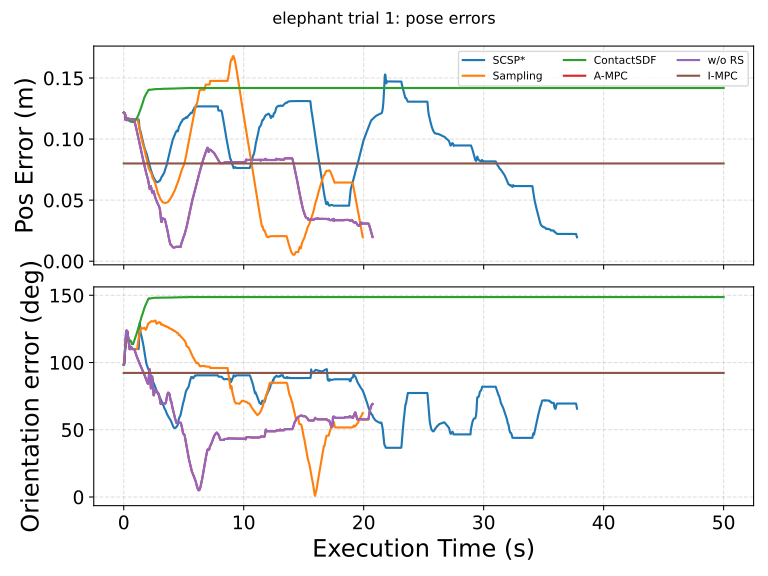

The file beside this chart, header and first rows:
execution_time_s, SCSP*_pos_error, SCSP*_ori_error_deg, Sampling_pos_error, Sampling_ori_error_deg, ContactSDF_pos_error, ContactSDF_ori_error_deg, A-MPC_pos_error, A-MPC_ori_error_deg, w/o RS_pos_error, w/o RS_ori_error_deg, I-MPC_pos_error, I-MPC_ori_error_deg
0.00000000, 0.1217, 98.34, 0.1217, 98.34, 0.1217, 98.34, 0.1217, 98.34, 0.1217, 98.34, 0.08005, 92.27
0.02, 0.1215, 98.35, 0.1215, 98.35, 0.1215, 98.35, 0.1215, 98.35, 0.1215, 98.35, 0.08005, 92.27
0.04, 0.1213, 99.5, 0.1213, 99.5, 0.1213, 99.5, 0.1213, 99.5, 0.1213, 99.5, 0.08005, 92.27
0.06, 0.1211, 101.5, 0.1211, 101.5, 0.1211, 101.5, 0.1211, 101.5, 0.1211, 101.5, 0.08005, 92.27
0.08, 0.1209, 104.4, 0.1209, 104.4, 0.1209, 104.4, 0.1209, 104.4, 0.1209, 104.4, 0.08005, 92.27
0.1, 0.1209, 108.5, 0.1209, 108.5, 0.1209, 108.5, 0.1209, 108.5, 0.1209, 108.5, 0.08005, 92.27
0.12, 0.1196, 111.1, 0.1196, 111.1, 0.1196, 111.1, 0.1196, 111.1, 0.1196, 111.1, 0.08005, 92.27
0.14, 0.1164, 111.2, 0.1164, 111.2, 0.1164, 111.2, 0.1164, 111.2, 0.1164, 111.2, 0.08005, 92.27
0.16, 0.1158, 114.2, 0.1158, 114.2, 0.1158, 114.2, 0.1158, 114.2, 0.1158, 114.2, 0.08005, 92.27
0.18, 0.1167, 118.8, 0.1167, 118.8, 0.1167, 118.8, 0.1167, 118.8, 0.1167, 118.8, 0.08005, 92.27
0.2, 0.1171, 122.7, 0.1171, 122.7, 0.1171, 122.7, 0.1171, 122.7, 0.1171, 122.7, 0.08005, 92.27
0.22, 0.1162, 123.3, 0.1162, 123.3, 0.1162, 123.3, 0.1162, 123.3, 0.1162, 123.3, 0.08005, 92.27
0.24, 0.1157, 123.7, 0.1157, 123.7, 0.1157, 123.7, 0.1157, 123.7, 0.1157, 123.7, 0.08005, 92.27
0.26, 0.1155, 123.7, 0.1155, 123.7, 0.1155, 123.7, 0.1155, 123.7, 0.1155, 123.7, 0.08005, 92.27
0.28, 0.1158, 123.4, 0.1158, 123.4, 0.1158, 123.4, 0.1158, 123.4, 0.1158, 123.4, 0.08005, 92.27
0.3, 0.1164, 122.9, 0.1164, 122.9, 0.1164, 122.9, 0.1164, 122.9, 0.1164, 122.9, 0.08005, 92.27
0.32, 0.117, 121.9, 0.117, 121.9, 0.117, 121.9, 0.117, 121.9, 0.117, 121.9, 0.08005, 92.27
0.34, 0.1168, 120.3, 0.1168, 120.3, 0.1168, 120.3, 0.1168, 120.3, 0.1168, 120.3, 0.08005, 92.27
0.36, 0.1167, 118.9, 0.1167, 118.9, 0.1167, 118.9, 0.1167, 118.9, 0.1167, 118.9, 0.08005, 92.27
0.38, 0.1166, 117.6, 0.1166, 117.6, 0.1166, 117.6, 0.1166, 117.6, 0.1166, 117.6, 0.08005, 92.27
0.4, 0.1163, 116.2, 0.1163, 116.2, 0.1159, 116.4, 0.1163, 116.2, 0.1163, 116.2, 0.08005, 92.27
0.42, 0.1162, 114.9, 0.1162, 114.9, 0.1154, 116.1, 0.1162, 114.9, 0.1162, 114.9, 0.08005, 92.27
0.44, 0.1161, 113.6, 0.1161, 113.6, 0.1151, 115.8, 0.1161, 113.6, 0.1161, 113.6, 0.08005, 92.27
0.46, 0.1161, 112.2, 0.1161, 112.2, 0.1149, 115.7, 0.1161, 112.2, 0.1161, 112.2, 0.08005, 92.27
0.48, 0.1161, 110.7, 0.1161, 110.7, 0.1147, 115.7, 0.1161, 110.7, 0.1161, 110.7, 0.08005, 92.27
0.5, 0.1164, 110, 0.1164, 110, 0.1146, 116.1, 0.1164, 110, 0.1164, 110, 0.08005, 92.27
0.52, 0.1165, 109.9, 0.1165, 109.9, 0.1146, 116.2, 0.1165, 109.9, 0.1165, 109.9, 0.08005, 92.27
0.54, 0.1162, 110, 0.1162, 110, 0.1144, 116.5, 0.1162, 110, 0.1162, 110, 0.08005, 92.27
0.56, 0.1161, 110.5, 0.1161, 110.5, 0.1144, 116.4, 0.1161, 110.5, 0.1161, 110.5, 0.08005, 92.27
0.58, 0.1161, 111, 0.1161, 111, 0.1144, 116.2, 0.1161, 111, 0.1161, 111, 0.08005, 92.27
0.6, 0.1161, 111.2, 0.1161, 111.2, 0.1143, 115.9, 0.1161, 111.2, 0.1161, 111.2, 0.08005, 92.27
0.62, 0.1161, 111.3, 0.1161, 111.3, 0.1143, 115.5, 0.1161, 111.3, 0.1161, 111.3, 0.08005, 92.27
0.64, 0.1161, 111.2, 0.1161, 111.2, 0.1142, 114.9, 0.1161, 111.2, 0.1161, 111.2, 0.08005, 92.27
0.66, 0.1161, 111, 0.1161, 111, 0.114, 114.1, 0.1161, 111, 0.1161, 111, 0.08005, 92.27
0.68, 0.1161, 110.6, 0.1161, 110.6, 0.114, 113.6, 0.1161, 110.6, 0.1161, 110.6, 0.08005, 92.27
0.7, 0.1161, 110, 0.1161, 110, 0.1139, 113.7, 0.1161, 110, 0.1161, 110, 0.08005, 92.27
0.72, 0.1161, 110, 0.1161, 110, 0.114, 114, 0.1161, 110, 0.1161, 110, 0.08005, 92.27
0.74, 0.1161, 110.1, 0.1161, 110.1, 0.114, 114.1, 0.1161, 110.1, 0.1161, 110.1, 0.08005, 92.27
0.76, 0.1161, 110.1, 0.1161, 110.1, 0.114, 114, 0.1161, 110.1, 0.1161, 110.1, 0.08005, 92.27
0.78, 0.1161, 110, 0.1161, 110, 0.1139, 113.7, 0.1161, 110, 0.1161, 110, 0.08005, 92.27
0.8, 0.1161, 110, 0.1161, 110, 0.114, 114.3, 0.1161, 110, 0.1161, 110, 0.08005, 92.27
0.82, 0.1161, 110, 0.1161, 110, 0.1141, 114.8, 0.1161, 110, 0.1161, 110, 0.08005, 92.27
0.84, 0.1161, 110, 0.1161, 110, 0.1142, 115.3, 0.1161, 110, 0.1161, 110, 0.08005, 92.27
0.86, 0.1161, 110, 0.1161, 110, 0.1144, 115.8, 0.1153, 110, 0.1153, 110, 0.08005, 92.27
0.88, 0.1161, 110, 0.1161, 110, 0.1145, 116.4, 0.1148, 109.8, 0.1148, 109.8, 0.08005, 92.27
0.9, 0.1161, 110, 0.1161, 110, 0.1147, 116.9, 0.114, 109.3, 0.114, 109.3, 0.08005, 92.27
0.92, 0.1161, 110, 0.1161, 110, 0.1149, 117.4, 0.1134, 108.9, 0.1134, 108.9, 0.08005, 92.27
0.94, 0.1161, 110, 0.1161, 110, 0.1151, 117.9, 0.1128, 108.4, 0.1128, 108.4, 0.08005, 92.27
0.96, 0.1161, 110, 0.1161, 110, 0.1153, 118.4, 0.1121, 107.9, 0.1121, 107.9, 0.08005, 92.27
0.98, 0.1161, 110, 0.1161, 110, 0.1155, 118.9, 0.1113, 107.2, 0.1113, 107.2, 0.08005, 92.27
1, 0.1161, 110, 0.1161, 110, 0.1158, 119.5, 0.1105, 106.7, 0.1105, 106.7, 0.08005, 92.27
1.02, 0.1161, 110, 0.1161, 110, 0.1161, 120, 0.1097, 106.1, 0.1097, 106.1, 0.08005, 92.27
1.04, 0.1161, 110, 0.1161, 110, 0.1163, 120.5, 0.1089, 105.6, 0.1089, 105.6, 0.08005, 92.27
1.06, 0.1161, 110, 0.1161, 110, 0.1167, 121, 0.1083, 105.1, 0.1083, 105.1, 0.08005, 92.27
1.08, 0.1161, 110, 0.1161, 110, 0.117, 121.6, 0.1075, 104.5, 0.1075, 104.5, 0.08005, 92.27
1.1, 0.1161, 110, 0.1161, 110, 0.1173, 122.1, 0.1065, 104, 0.1065, 104, 0.08005, 92.27
1.12, 0.1161, 110, 0.1161, 110, 0.1177, 122.7, 0.1057, 103.7, 0.1057, 103.7, 0.08005, 92.27
1.14, 0.1161, 110, 0.1159, 110.9, 0.1181, 123.2, 0.1047, 103.3, 0.1047, 103.3, 0.08005, 92.27
1.16, 0.1161, 110, 0.1157, 112.5, 0.1185, 123.9, 0.1037, 103, 0.1037, 103, 0.08005, 92.27
1.18, 0.1161, 110, 0.1152, 113.6, 0.1189, 124.4, 0.1028, 102.6, 0.1028, 102.6, 0.08005, 92.27
... 2,441 more rows
